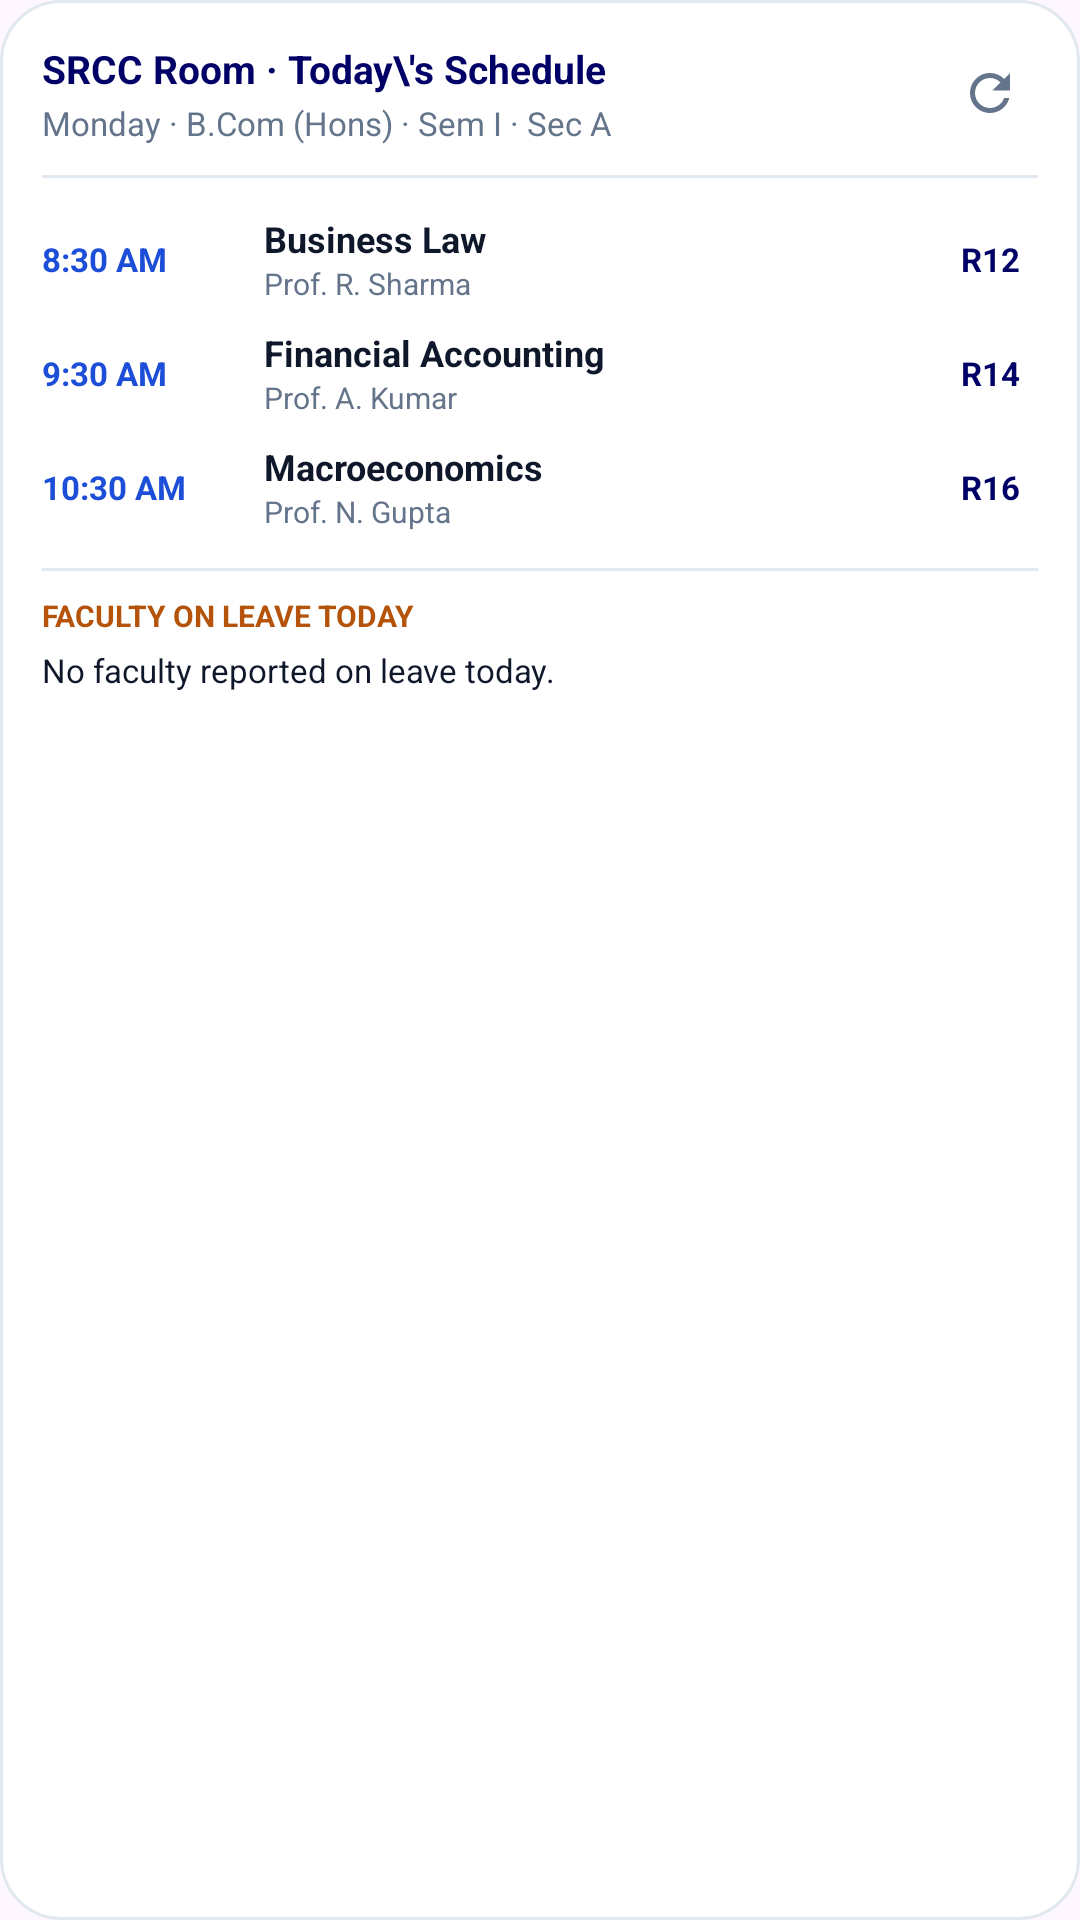

Reconstruct the res/layout file that produces this screen, plus the resources it refers to.
<!-- AndroidManifest.xml: application theme Theme.SRCCTimetableWidget -->
<!-- res/layout/widget_4x4.xml -->
<?xml version="1.0" encoding="utf-8"?>
<LinearLayout xmlns:android="http://schemas.android.com/apk/res/android"
    android:id="@+id/widget_4x4_root"
    android:layout_width="match_parent"
    android:layout_height="match_parent"
    android:orientation="vertical"
    android:background="@drawable/widget_bg_card"
    android:padding="14dp">

    
    <LinearLayout
        android:layout_width="match_parent"
        android:layout_height="wrap_content"
        android:orientation="horizontal"
        android:gravity="center_vertical"
        android:paddingBottom="10dp">

        <LinearLayout
            android:layout_width="0dp"
            android:layout_height="wrap_content"
            android:layout_weight="1"
            android:orientation="vertical">

            <TextView
                android:layout_width="wrap_content"
                android:layout_height="wrap_content"
                android:text="SRCC Room · Today\'s Schedule"
                android:textColor="@color/srcc_navy"
                android:textSize="13sp"
                android:textStyle="bold" />

            <TextView
                android:id="@+id/tv_4x4_date_batch"
                android:layout_width="wrap_content"
                android:layout_height="wrap_content"
                android:text="Monday · B.Com (Hons) · Sem I · Sec A"
                android:textColor="@color/widget_text_secondary"
                android:textSize="11sp"
                android:layout_marginTop="2dp" />
        </LinearLayout>

        <ImageButton
            android:id="@+id/btn_4x4_refresh"
            android:layout_width="32dp"
            android:layout_height="32dp"
            android:background="@android:color/transparent"
            android:src="@drawable/ic_refresh"
            android:contentDescription="Refresh Schedule" />
    </LinearLayout>

    <View
        android:layout_width="match_parent"
        android:layout_height="1dp"
        android:background="@color/widget_border"
        android:layout_marginBottom="8dp" />

    
    <LinearLayout
        android:id="@+id/row_4x4_class1"
        android:layout_width="match_parent"
        android:layout_height="wrap_content"
        android:orientation="horizontal"
        android:gravity="center_vertical"
        android:paddingTop="4dp"
        android:paddingBottom="4dp">

        <TextView
            android:id="@+id/tv_4x4_c1_time"
            android:layout_width="74dp"
            android:layout_height="wrap_content"
            android:text="8:30 AM"
            android:textSize="11sp"
            android:textStyle="bold"
            android:textColor="@color/widget_pill_text" />

        <LinearLayout
            android:layout_width="0dp"
            android:layout_height="wrap_content"
            android:layout_weight="1"
            android:orientation="vertical">

            <TextView
                android:id="@+id/tv_4x4_c1_sub"
                android:layout_width="wrap_content"
                android:layout_height="wrap_content"
                android:text="Business Law"
                android:textSize="12sp"
                android:textStyle="bold"
                android:textColor="@color/widget_text_primary"
                android:maxLines="1"
                android:ellipsize="end" />

            <TextView
                android:id="@+id/tv_4x4_c1_prof"
                android:layout_width="wrap_content"
                android:layout_height="wrap_content"
                android:text="Prof. R. Sharma"
                android:textSize="10sp"
                android:textColor="@color/widget_text_secondary"
                android:maxLines="1"
                android:ellipsize="end" />
        </LinearLayout>

        <TextView
            android:id="@+id/tv_4x4_c1_room"
            android:layout_width="wrap_content"
            android:layout_height="wrap_content"
            android:text="R12"
            android:textSize="11sp"
            android:textStyle="bold"
            android:textColor="@color/srcc_navy"
            android:layout_marginRight="6dp"
            android:layout_marginEnd="6dp" />

        <TextView
            android:id="@+id/tv_4x4_c1_leave"
            android:layout_width="wrap_content"
            android:layout_height="wrap_content"
            android:text="🏖️"
            android:visibility="gone" />
    </LinearLayout>

    
    <LinearLayout
        android:id="@+id/row_4x4_class2"
        android:layout_width="match_parent"
        android:layout_height="wrap_content"
        android:orientation="horizontal"
        android:gravity="center_vertical"
        android:paddingTop="4dp"
        android:paddingBottom="4dp">

        <TextView
            android:id="@+id/tv_4x4_c2_time"
            android:layout_width="74dp"
            android:layout_height="wrap_content"
            android:text="9:30 AM"
            android:textSize="11sp"
            android:textStyle="bold"
            android:textColor="@color/widget_pill_text" />

        <LinearLayout
            android:layout_width="0dp"
            android:layout_height="wrap_content"
            android:layout_weight="1"
            android:orientation="vertical">

            <TextView
                android:id="@+id/tv_4x4_c2_sub"
                android:layout_width="wrap_content"
                android:layout_height="wrap_content"
                android:text="Financial Accounting"
                android:textSize="12sp"
                android:textStyle="bold"
                android:textColor="@color/widget_text_primary"
                android:maxLines="1"
                android:ellipsize="end" />

            <TextView
                android:id="@+id/tv_4x4_c2_prof"
                android:layout_width="wrap_content"
                android:layout_height="wrap_content"
                android:text="Prof. A. Kumar"
                android:textSize="10sp"
                android:textColor="@color/widget_text_secondary"
                android:maxLines="1"
                android:ellipsize="end" />
        </LinearLayout>

        <TextView
            android:id="@+id/tv_4x4_c2_room"
            android:layout_width="wrap_content"
            android:layout_height="wrap_content"
            android:text="R14"
            android:textSize="11sp"
            android:textStyle="bold"
            android:textColor="@color/srcc_navy"
            android:layout_marginRight="6dp"
            android:layout_marginEnd="6dp" />

        <TextView
            android:id="@+id/tv_4x4_c2_leave"
            android:layout_width="wrap_content"
            android:layout_height="wrap_content"
            android:text="🏖️"
            android:visibility="gone" />
    </LinearLayout>

    
    <LinearLayout
        android:id="@+id/row_4x4_class3"
        android:layout_width="match_parent"
        android:layout_height="wrap_content"
        android:orientation="horizontal"
        android:gravity="center_vertical"
        android:paddingTop="4dp"
        android:paddingBottom="4dp">

        <TextView
            android:id="@+id/tv_4x4_c3_time"
            android:layout_width="74dp"
            android:layout_height="wrap_content"
            android:text="10:30 AM"
            android:textSize="11sp"
            android:textStyle="bold"
            android:textColor="@color/widget_pill_text" />

        <LinearLayout
            android:layout_width="0dp"
            android:layout_height="wrap_content"
            android:layout_weight="1"
            android:orientation="vertical">

            <TextView
                android:id="@+id/tv_4x4_c3_sub"
                android:layout_width="wrap_content"
                android:layout_height="wrap_content"
                android:text="Macroeconomics"
                android:textSize="12sp"
                android:textStyle="bold"
                android:textColor="@color/widget_text_primary"
                android:maxLines="1"
                android:ellipsize="end" />

            <TextView
                android:id="@+id/tv_4x4_c3_prof"
                android:layout_width="wrap_content"
                android:layout_height="wrap_content"
                android:text="Prof. N. Gupta"
                android:textSize="10sp"
                android:textColor="@color/widget_text_secondary"
                android:maxLines="1"
                android:ellipsize="end" />
        </LinearLayout>

        <TextView
            android:id="@+id/tv_4x4_c3_room"
            android:layout_width="wrap_content"
            android:layout_height="wrap_content"
            android:text="R16"
            android:textSize="11sp"
            android:textStyle="bold"
            android:textColor="@color/srcc_navy"
            android:layout_marginRight="6dp"
            android:layout_marginEnd="6dp" />

        <TextView
            android:id="@+id/tv_4x4_c3_leave"
            android:layout_width="wrap_content"
            android:layout_height="wrap_content"
            android:text="🏖️"
            android:visibility="gone" />
    </LinearLayout>

    
    <TextView
        android:id="@+id/tv_4x4_empty"
        android:layout_width="match_parent"
        android:layout_height="wrap_content"
        android:text="@string/no_classes_today"
        android:gravity="center"
        android:paddingTop="12dp"
        android:paddingBottom="12dp"
        android:textColor="@color/widget_text_secondary"
        android:textSize="12sp"
        android:visibility="gone" />

    <View
        android:layout_width="match_parent"
        android:layout_height="1dp"
        android:background="@color/widget_border"
        android:layout_marginTop="8dp"
        android:layout_marginBottom="8dp" />

    
    <TextView
        android:layout_width="match_parent"
        android:layout_height="wrap_content"
        android:text="FACULTY ON LEAVE TODAY"
        android:textColor="@color/widget_leave_text"
        android:textSize="10sp"
        android:textStyle="bold"
        android:layout_marginBottom="4dp" />

    <TextView
        android:id="@+id/tv_4x4_leaves_summary"
        android:layout_width="match_parent"
        android:layout_height="wrap_content"
        android:text="No faculty reported on leave today."
        android:textColor="@color/widget_text_primary"
        android:textSize="11sp"
        android:maxLines="2"
        android:ellipsize="end" />

</LinearLayout>
<!-- resources referenced by this layout -->
<resources>
  <color name="srcc_navy">#000066</color>
  <color name="widget_border">#E2E8F0</color>
  <color name="widget_leave_text">#B45309</color>
  <color name="widget_pill_text">#1D4ED8</color>
  <color name="widget_text_primary">#0F172A</color>
  <color name="widget_text_secondary">#64748B</color>
  <!-- drawable ic_refresh (drawable) -->
  <?xml version="1.0" encoding="utf-8"?>
  <vector xmlns:android="http://schemas.android.com/apk/res/android"
      android:width="20dp"
      android:height="20dp"
      android:viewportWidth="24"
      android:viewportHeight="24">
      <path
          android:fillColor="#64748B"
          android:pathData="M17.65,6.35C16.2,4.9 14.21,4 12,4c-4.42,0 -7.99,3.58 -7.99,8s3.57,8 7.99,8c3.73,0 6.84,-2.55 7.73,-6h-2.08c-0.82,2.33 -3.04,4 -5.65,4 -3.31,0 -6,-2.69 -6,-6s2.69,-6 6,-6c1.66,0 3.14,0.69 4.22,1.78L13,11h7V4l-2.35,2.35z"/>
  </vector>
  <!-- drawable widget_bg_card (drawable) -->
  <?xml version="1.0" encoding="utf-8"?>
  <shape xmlns:android="http://schemas.android.com/apk/res/android">
      <solid android:color="@color/widget_bg_light" />
      <corners android:radius="20dp" />
      <stroke android:width="1dp" android:color="@color/widget_border" />
  </shape>
  <string name="no_classes_today">No classes scheduled for today 🎉</string>
  <style name="Theme.SRCCTimetableWidget" parent="Theme.Material3.DayNight.NoActionBar">
          <item name="colorPrimary">@color/srcc_navy</item>
          <item name="colorSecondary">@color/srcc_gold</item>
          <item name="android:statusBarColor">@color/srcc_navy</item>
      </style>
  <color name="widget_bg_light">#FFFFFF</color>
  <color name="srcc_gold">#F59E0B</color>
</resources>
